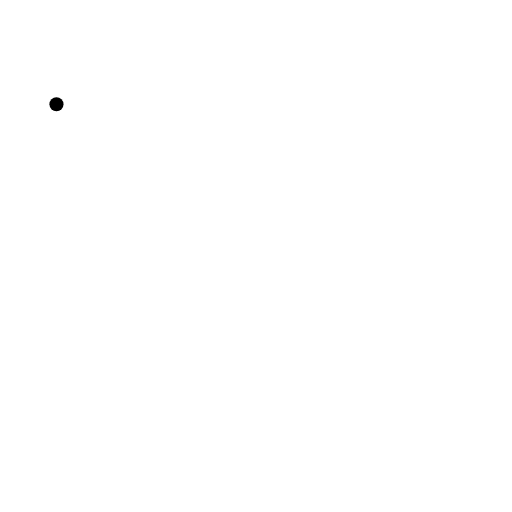
t = 0.00 s
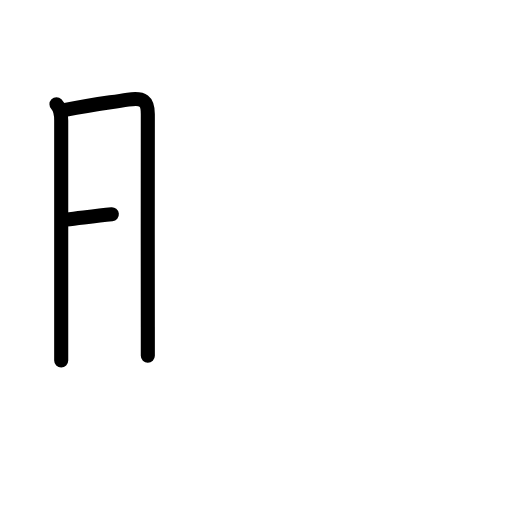
t = 2.60 s
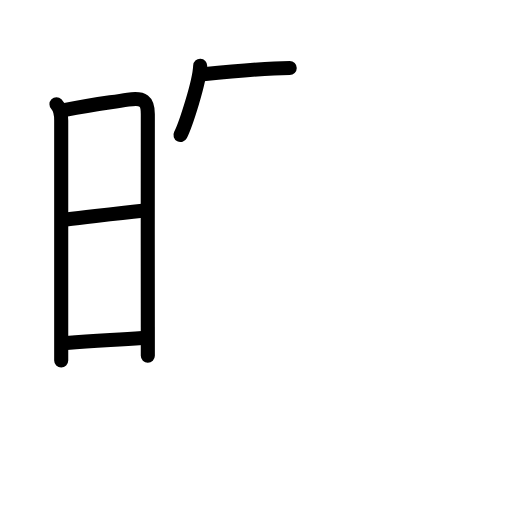
t = 5.20 s
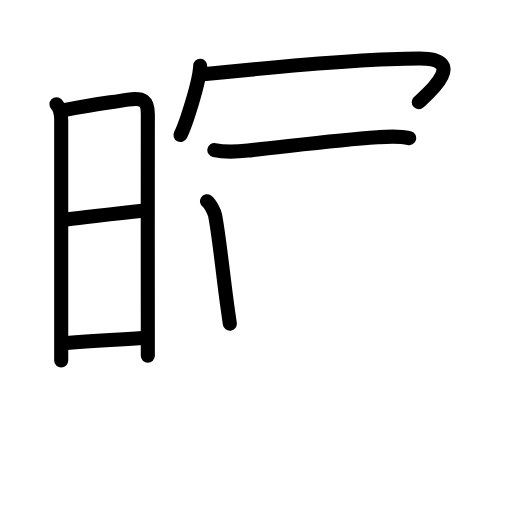
t = 7.80 s
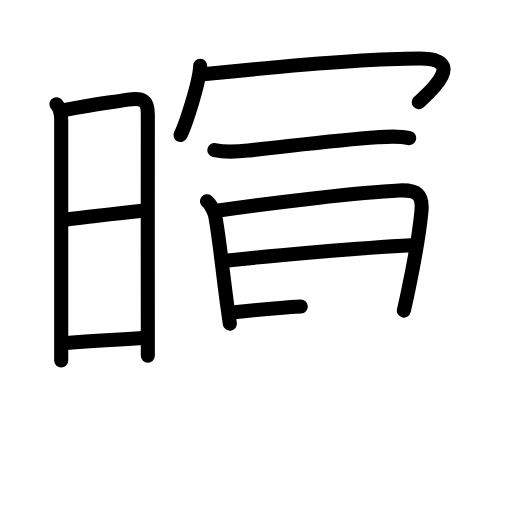
t = 10.40 s
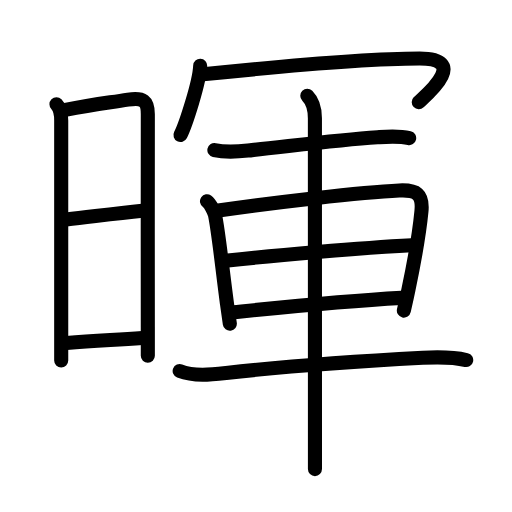
t = 13.00 s

The animated SVG that drew these frames (rendered in a browser with its animation timeline set to each time). Animation: 42 SMIL elements (animate=42); one cycle of 13.00 s.

<?xml version="1.0" encoding="UTF-8"?>
<!--
AniKanjiVG is licensed by CC-BY-SA Paul C. Sommerhoff (https://bitbucket.org/sommerhoff/anikanjivg).
AniKanjiVG uses KanjiVG which is licensed by CC-BY-SA Ulrich Apel (http://kanjivg.tagaini.net).
See also http://creativecommons.org/licenses/by-sa/3.0/
-->
<svg xmlns:kvg='http://kanjivg.tagaini.net' xmlns='http://www.w3.org/2000/svg' width='109' height='109' viewBox='0 0 109 109' style='fill:none;stroke:#000000;stroke-width:3;stroke-linecap:round;stroke-linejoin:round;' id="kvg:kanji_06689"><g id="kvg:06689" kvg:element="暉"><g id="kvg:06689-g1" kvg:element="日" kvg:position="left" kvg:radical="general"><path id="kvg:06689-s1" kvg:type="㇑" d="M12.02,22.19c0.83,0.83,1.01,1.93,1.01,3.47c0,0.86,0,32.38,0,45.59c0,2.86,0,4.86,0,5.5"><animate attributeName="d" begin="0.0s" dur="0.3333333333333333s" from="M12.02,22.19C12.02,22.19,12.02,22.19,12.02,22.19" to="M12.02,22.19c0.83,0.83,1.01,1.93,1.01,3.47" />
<animate attributeName="d" begin="0.3333333333333333s" dur="0.3333333333333333s" from="M12.02,22.19c0.83,0.83,1.01,1.93,1.01,3.47c0,0,0,0,0,0,0" to="M12.02,22.19c0.83,0.83,1.01,1.93,1.01,3.47c0,0.86,0,32.38,0,45.59" />
<animate attributeName="d" begin="0.6666666666666666s" dur="0.3333333333333333s" from="M12.02,22.19c0.83,0.83,1.01,1.93,1.01,3.47c0,0.86,0,32.38,0,45.59c0,0,0,0,0,0,0" to="M12.02,22.19c0.83,0.83,1.01,1.93,1.01,3.47c0,0.86,0,32.38,0,45.59c0,2.86,0,4.86,0,5.5" />
</path>
<path id="kvg:06689-s2" kvg:type="㇕a" d="M13.91,23.39C20,22.25,22.25,22,27.26,21.21c3.25-0.51,4.23,0.24,4.21,3.16c-0.04,6.34-0.01,32.4,0,45.25c0,2.74,0,4.88,0,6.1"><animate attributeName="d" begin="1.0s" dur="0.25s" from="M13.91,23.39C13.91,23.39,13.91,23.39,13.91,23.39" to="M13.91,23.39C20,22.25,22.25,22,27.26,21.21" />
<animate attributeName="d" begin="1.25s" dur="0.25s" from="M13.91,23.39C20,22.25,22.25,22,27.26,21.21c0,0,0,0,0,0,0" to="M13.91,23.39C20,22.25,22.25,22,27.26,21.21c3.25-0.51,4.23,0.24,4.21,3.16" />
<animate attributeName="d" begin="1.5s" dur="0.25s" from="M13.91,23.39C20,22.25,22.25,22,27.26,21.21c3.25-0.51,4.23,0.24,4.21,3.16c0,0,0,0,0,0,0" to="M13.91,23.39C20,22.25,22.25,22,27.26,21.21c3.25-0.51,4.23,0.24,4.21,3.16c-0.04,6.34-0.01,32.4,0,45.25" />
<animate attributeName="d" begin="1.75s" dur="0.25s" from="M13.91,23.39C20,22.25,22.25,22,27.26,21.21c3.25-0.51,4.23,0.24,4.21,3.16c-0.04,6.34-0.01,32.4,0,45.25c0,0,0,0,0,0,0" to="M13.91,23.39C20,22.25,22.25,22,27.26,21.21c3.25-0.51,4.23,0.24,4.21,3.16c-0.04,6.34-0.01,32.4,0,45.25c0,2.74,0,4.88,0,6.1" />
<animate attributeName="d" begin="0s" dur="1.0s" from="M-100,-100" to="M-100,-100" />
</path>
<path id="kvg:06689-s3" kvg:type="㇐a" d="M14.06,46.72c6.51-0.74,10.59-1.26,16.25-1.85"><animate attributeName="d" begin="2.0s" dur="1.0s" from="M14.06,46.72C14.06,46.72,14.06,46.72,14.06,46.72" to="M14.06,46.72c6.51-0.74,10.59-1.26,16.25-1.85" />
<animate attributeName="d" begin="0s" dur="2.0s" from="M-100,-100" to="M-100,-100" />
</path>
<path id="kvg:06689-s4" kvg:type="㇐a" d="M14.17,73.04c5.91-0.57,9.03-0.59,16.15-1.08"><animate attributeName="d" begin="3.0s" dur="1.0s" from="M14.17,73.04C14.17,73.04,14.17,73.04,14.17,73.04" to="M14.17,73.04c5.91-0.57,9.03-0.59,16.15-1.08" />
<animate attributeName="d" begin="0s" dur="3.0s" from="M-100,-100" to="M-100,-100" />
</path>
</g>
<g id="kvg:06689-g2" kvg:element="軍" kvg:position="right"><g id="kvg:06689-g3" kvg:element="冖" kvg:position="top"><path id="kvg:06689-s5" kvg:type="㇔" d="M42.62,14c-0.13,3.5-3.13,12.66-4.2,14.75"><animate attributeName="d" begin="4.0s" dur="1.0s" from="M42.62,14C42.62,14,42.62,14,42.62,14" to="M42.62,14c-0.13,3.5-3.13,12.66-4.2,14.75" />
<animate attributeName="d" begin="0s" dur="4.0s" from="M-100,-100" to="M-100,-100" />
</path>
<path id="kvg:06689-s6" kvg:type="㇖b" d="M43.24,15.83c6.43-0.67,33.38-3.37,46.1-3.37c10.91,0,1,8.15-0.19,9.29"><animate attributeName="d" begin="5.0s" dur="0.5s" from="M43.24,15.83C43.24,15.83,43.24,15.83,43.24,15.83" to="M43.24,15.83c6.43-0.67,33.38-3.37,46.1-3.37" />
<animate attributeName="d" begin="5.5s" dur="0.5s" from="M43.24,15.83c6.43-0.67,33.38-3.37,46.1-3.37c0,0,0,0,0,0,0" to="M43.24,15.83c6.43-0.67,33.38-3.37,46.1-3.37c10.91,0,1,8.15-0.19,9.29" />
<animate attributeName="d" begin="0s" dur="5.0s" from="M-100,-100" to="M-100,-100" />
</path>
</g>
<g id="kvg:06689-g4" kvg:element="車" kvg:position="bottom"><path id="kvg:06689-s7" kvg:type="㇐" d="M45.64,31.95c2.98,0.68,5.65,0.25,7.99,0.01c7.98-0.83,17.92-2.16,26.74-2.74c2.28-0.15,4.49-0.34,6.74,0.18"><animate attributeName="d" begin="6.0s" dur="0.3333333333333333s" from="M45.64,31.95C45.64,31.95,45.64,31.95,45.64,31.95" to="M45.64,31.95c2.98,0.68,5.65,0.25,7.99,0.01" />
<animate attributeName="d" begin="6.333333333333333s" dur="0.3333333333333333s" from="M45.64,31.95c2.98,0.68,5.65,0.25,7.99,0.01c0,0,0,0,0,0,0" to="M45.64,31.95c2.98,0.68,5.65,0.25,7.99,0.01c7.98-0.83,17.92-2.16,26.74-2.74" />
<animate attributeName="d" begin="6.666666666666667s" dur="0.3333333333333333s" from="M45.64,31.95c2.98,0.68,5.65,0.25,7.99,0.01c7.98-0.83,17.92-2.16,26.74-2.74c0,0,0,0,0,0,0" to="M45.64,31.95c2.98,0.68,5.65,0.25,7.99,0.01c7.98-0.83,17.92-2.16,26.74-2.74c2.28-0.15,4.49-0.34,6.74,0.18" />
<animate attributeName="d" begin="0s" dur="6.0s" from="M-100,-100" to="M-100,-100" />
</path>
<path id="kvg:06689-s8" kvg:type="㇑" d="M44.07,42.83c0.69,0.48,1.58,2.35,1.71,2.98c0.78,3.83,1.53,11.28,2.52,18.69c0.2,1.48,0.41,2.96,0.63,4.41"><animate attributeName="d" begin="7.0s" dur="0.3333333333333333s" from="M44.07,42.83C44.07,42.83,44.07,42.83,44.07,42.83" to="M44.07,42.83c0.69,0.48,1.58,2.35,1.71,2.98" />
<animate attributeName="d" begin="7.333333333333333s" dur="0.3333333333333333s" from="M44.07,42.83c0.69,0.48,1.58,2.35,1.71,2.98c0,0,0,0,0,0,0" to="M44.07,42.83c0.69,0.48,1.58,2.35,1.71,2.98c0.78,3.83,1.53,11.28,2.52,18.69" />
<animate attributeName="d" begin="7.666666666666667s" dur="0.3333333333333333s" from="M44.07,42.83c0.69,0.48,1.58,2.35,1.71,2.98c0.78,3.83,1.53,11.28,2.52,18.69c0,0,0,0,0,0,0" to="M44.07,42.83c0.69,0.48,1.58,2.35,1.71,2.98c0.78,3.83,1.53,11.28,2.52,18.69c0.2,1.48,0.41,2.96,0.63,4.41" />
<animate attributeName="d" begin="0s" dur="7.0s" from="M-100,-100" to="M-100,-100" />
</path>
<path id="kvg:06689-s9" kvg:type="㇕a" d="M46.49,44.82c11.66-1.71,30.32-3.9,38.51-4.27c3.72-0.17,5.08,0.77,4.72,4.46c-0.41,4.21-1.44,10.32-2.75,16.58c-0.32,1.51-0.65,3.03-0.99,4.53"><animate attributeName="d" begin="8.0s" dur="0.25s" from="M46.49,44.82C46.49,44.82,46.49,44.82,46.49,44.82" to="M46.49,44.82c11.66-1.71,30.32-3.9,38.51-4.27" />
<animate attributeName="d" begin="8.25s" dur="0.25s" from="M46.49,44.82c11.66-1.71,30.32-3.9,38.51-4.27c0,0,0,0,0,0,0" to="M46.49,44.82c11.66-1.71,30.32-3.9,38.51-4.27c3.72-0.17,5.08,0.77,4.72,4.46" />
<animate attributeName="d" begin="8.5s" dur="0.25s" from="M46.49,44.82c11.66-1.71,30.32-3.9,38.51-4.27c3.72-0.17,5.08,0.77,4.72,4.46c0,0,0,0,0,0,0" to="M46.49,44.82c11.66-1.71,30.32-3.9,38.51-4.27c3.72-0.17,5.08,0.77,4.72,4.46c-0.41,4.21-1.44,10.32-2.75,16.58" />
<animate attributeName="d" begin="8.75s" dur="0.25s" from="M46.49,44.82c11.66-1.71,30.32-3.9,38.51-4.27c3.72-0.17,5.08,0.77,4.72,4.46c-0.41,4.21-1.44,10.32-2.75,16.58c0,0,0,0,0,0,0" to="M46.49,44.82c11.66-1.71,30.32-3.9,38.51-4.27c3.72-0.17,5.08,0.77,4.72,4.46c-0.41,4.21-1.44,10.32-2.75,16.58c-0.32,1.51-0.65,3.03-0.99,4.53" />
<animate attributeName="d" begin="0s" dur="8.0s" from="M-100,-100" to="M-100,-100" />
</path>
<path id="kvg:06689-s10" kvg:type="㇐a" d="M47.99,55.53c10.14-1.15,28.76-2.78,39.65-3.33"><animate attributeName="d" begin="9.0s" dur="1.0s" from="M47.99,55.53C47.99,55.53,47.99,55.53,47.99,55.53" to="M47.99,55.53c10.14-1.15,28.76-2.78,39.65-3.33" />
<animate attributeName="d" begin="0s" dur="9.0s" from="M-100,-100" to="M-100,-100" />
</path>
<path id="kvg:06689-s11" kvg:type="㇐a" d="M49.74,66.48c9.27-0.95,22.51-2.35,35.74-3.07"><animate attributeName="d" begin="10.0s" dur="1.0s" from="M49.74,66.48C49.74,66.48,49.74,66.48,49.74,66.48" to="M49.74,66.48c9.27-0.95,22.51-2.35,35.74-3.07" />
<animate attributeName="d" begin="0s" dur="10.0s" from="M-100,-100" to="M-100,-100" />
</path>
<path id="kvg:06689-s12" kvg:type="㇐" d="M38.25,78.99c3.02,1.18,6.75,0.76,9.89,0.41c13.61-1.52,28.27-2.51,41.87-3.23c3.23-0.17,6.09-0.26,9.24,0.48"><animate attributeName="d" begin="11.0s" dur="0.3333333333333333s" from="M38.25,78.99C38.25,78.99,38.25,78.99,38.25,78.99" to="M38.25,78.99c3.02,1.18,6.75,0.76,9.89,0.41" />
<animate attributeName="d" begin="11.333333333333334s" dur="0.3333333333333333s" from="M38.25,78.99c3.02,1.18,6.75,0.76,9.89,0.41c0,0,0,0,0,0,0" to="M38.25,78.99c3.02,1.18,6.75,0.76,9.89,0.41c13.61-1.52,28.27-2.51,41.87-3.23" />
<animate attributeName="d" begin="11.666666666666666s" dur="0.3333333333333333s" from="M38.25,78.99c3.02,1.18,6.75,0.76,9.89,0.41c13.61-1.52,28.27-2.51,41.87-3.23c0,0,0,0,0,0,0" to="M38.25,78.99c3.02,1.18,6.75,0.76,9.89,0.41c13.61-1.52,28.27-2.51,41.87-3.23c3.23-0.17,6.09-0.26,9.24,0.48" />
<animate attributeName="d" begin="0s" dur="11.0s" from="M-100,-100" to="M-100,-100" />
</path>
<path id="kvg:06689-s13" kvg:type="㇑" d="M65.42,20.38c1.16,1.16,1.62,2.74,1.62,4.79c0,3.23,0.01,45.31,0.01,65.32c0,4.43,0,7.77,0,9.38"><animate attributeName="d" begin="12.0s" dur="0.3333333333333333s" from="M65.42,20.38C65.42,20.38,65.42,20.38,65.42,20.38" to="M65.42,20.38c1.16,1.16,1.62,2.74,1.62,4.79" />
<animate attributeName="d" begin="12.333333333333334s" dur="0.3333333333333333s" from="M65.42,20.38c1.16,1.16,1.62,2.74,1.62,4.79c0,0,0,0,0,0,0" to="M65.42,20.38c1.16,1.16,1.62,2.74,1.62,4.79c0,3.23,0.01,45.31,0.01,65.32" />
<animate attributeName="d" begin="12.666666666666666s" dur="0.3333333333333333s" from="M65.42,20.38c1.16,1.16,1.62,2.74,1.62,4.79c0,3.23,0.01,45.31,0.01,65.32c0,0,0,0,0,0,0" to="M65.42,20.38c1.16,1.16,1.62,2.74,1.62,4.79c0,3.23,0.01,45.31,0.01,65.32c0,4.43,0,7.77,0,9.38" />
<animate attributeName="d" begin="0s" dur="12.0s" from="M-100,-100" to="M-100,-100" />
</path>
</g>
</g>
</g>
</svg>
